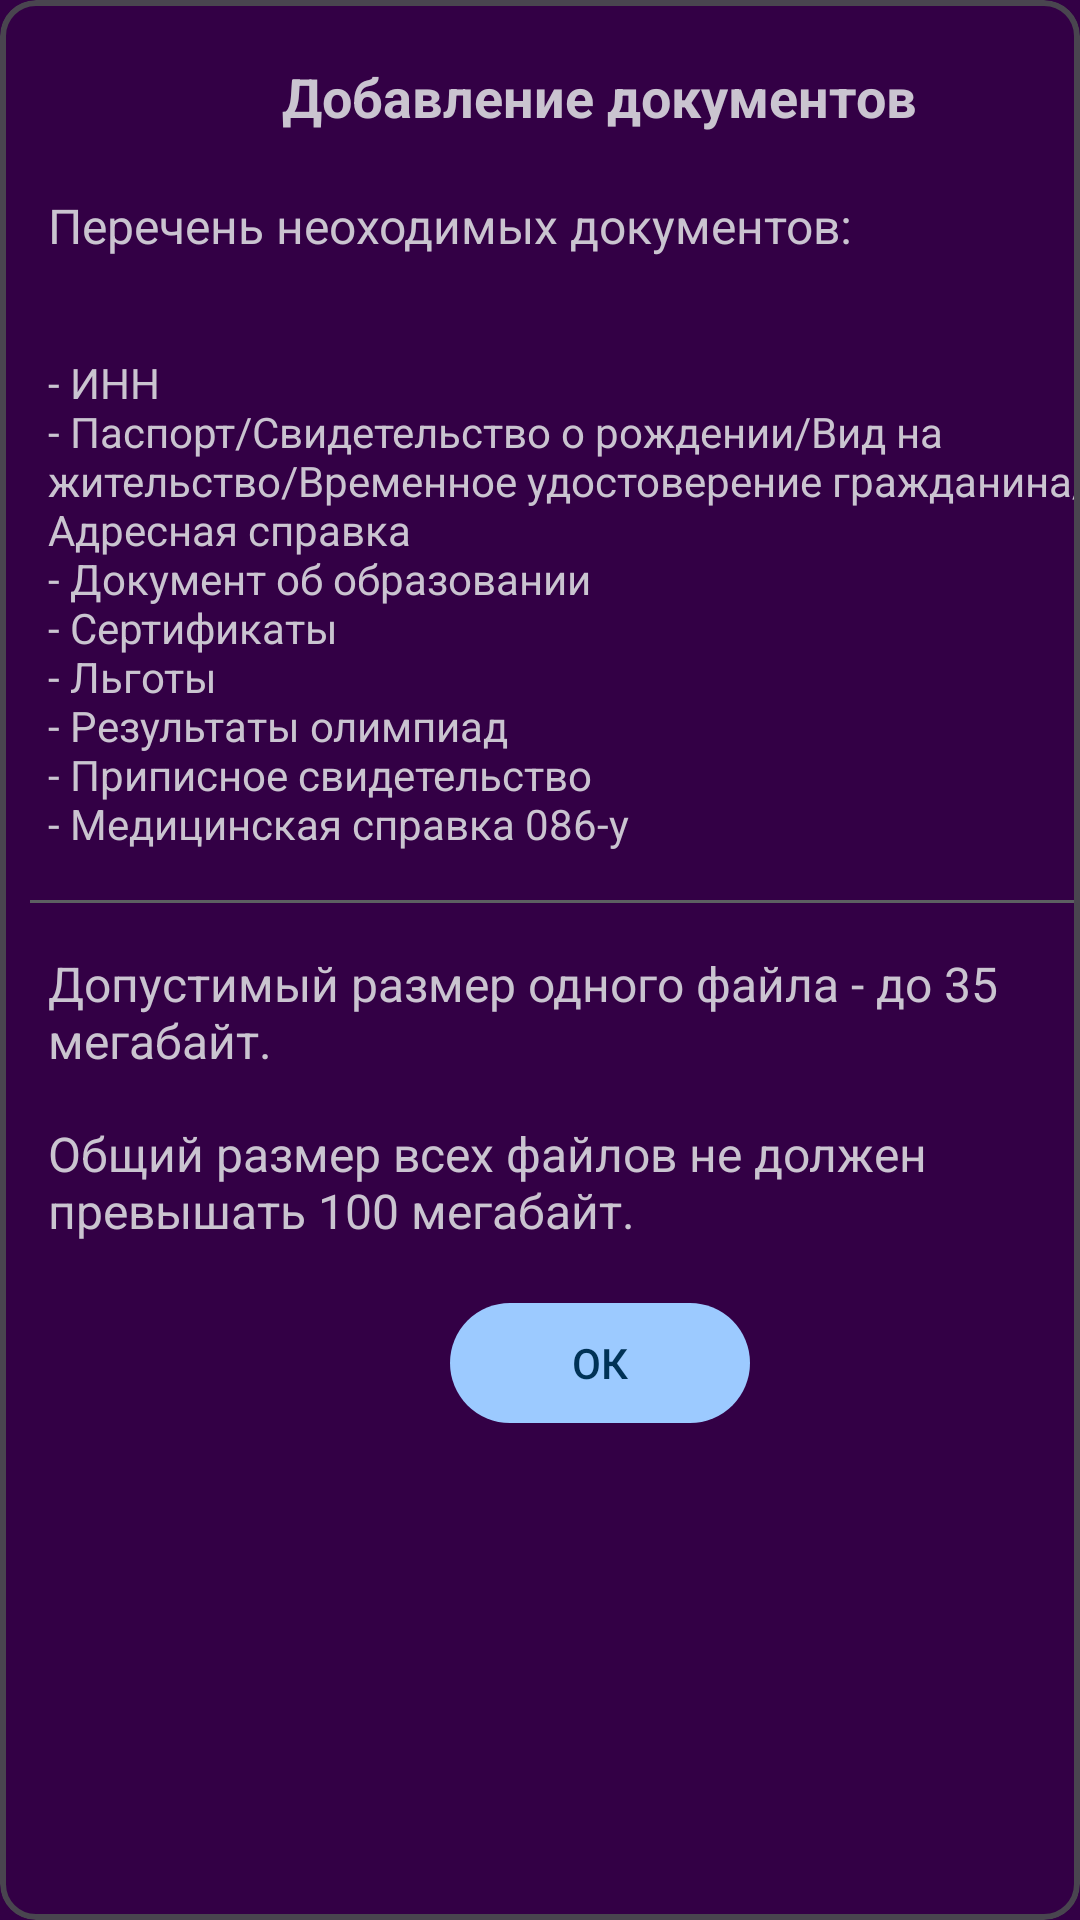

Write the Android layout XML for this screen, with the resource values it uses.
<!-- AndroidManifest.xml: application theme AppTheme -->
<!-- res/layout/dialog_add_documents_help.xml -->
<?xml version="1.0" encoding="utf-8"?>
<com.google.android.material.card.MaterialCardView xmlns:android="http://schemas.android.com/apk/res/android"
    android:layout_width="wrap_content"
    android:layout_height="wrap_content"
    android:padding="10dp"
    app:cardCornerRadius="12dp"
    android:elevation="24dp"
    app:strokeWidth="2dp"
    android:outlineAmbientShadowColor="@color/md_theme_dark_outline"
    xmlns:app="http://schemas.android.com/apk/res-auto">

        <LinearLayout
            android:layout_width="400dp"
            android:layout_height="wrap_content"
            android:orientation="vertical">

            <TextView
                android:layout_width="wrap_content"
                android:layout_height="wrap_content"
                android:layout_gravity="center"
                android:layout_marginTop="16dp"
                android:padding="4dp"
                android:text="@string/addition_documents"
                android:textSize="18sp"
                android:textStyle="bold" />

            <TextView
                android:layout_width="match_parent"
                android:layout_height="wrap_content"
                android:gravity="start"
                android:padding="16dp"
                android:textSize="16sp"
                android:text="@string/documents_list" />

            <TextView
                android:layout_width="match_parent"
                android:layout_height="wrap_content"
                android:gravity="start"
                android:padding="16dp"
                android:text="@string/many_documents" />

            <View
                android:layout_width="match_parent"
                android:layout_height="1dp"
                android:layout_marginStart="10dp"
                android:layout_marginEnd="10dp"
                android:background="#5C5F61" />

            <TextView
                android:layout_width="match_parent"
                android:layout_height="wrap_content"
                android:gravity="start"
                android:padding="16dp"
                android:textSize="16sp"
                android:text="@string/size_one_file" />

            <TextView
                android:layout_width="match_parent"
                android:layout_height="wrap_content"
                android:gravity="start"
                android:paddingStart="16dp"
                android:paddingEnd="16dp"
                android:textSize="16sp"
                android:text="@string/size_all_files" />

            <com.google.android.material.button.MaterialButton
                android:id="@+id/button_ok"
                android:layout_width="100dp"
                android:layout_height="wrap_content"
                android:layout_gravity="center"
                android:layout_marginTop="16dp"
                android:layout_marginBottom="16dp"
                android:gravity="center"
                android:text="@string/ok" />

        </LinearLayout>

</com.google.android.material.card.MaterialCardView>
<!-- resources referenced by this layout -->
<resources>
  <color name="md_theme_dark_outline">#8C9199</color>
  <string name="addition_documents">Добавление документов</string>
  <string name="documents_list">Перечень неоходимых документов:</string>
  <string name="many_documents">- ИНН\n- Паспорт/Свидетельство о рождении/Вид на жительство/Временное удостоверение гражданина/Адресная справка\n- Документ об образовании\n- Сертификаты\n- Льготы\n- Результаты олимпиад\n- Приписное свидетельство\n- Медицинская справка 086-у</string>
  <string name="ok">ОК</string>
      //fragment_profile
  <string name="size_all_files">Общий размер всех файлов не должен превышать 100 мегабайт.</string>
  <string name="size_one_file">Допустимый размер одного файла - до 35 мегабайт.</string>
  <color name="md_theme_dark_primary">#9CCAFF</color>
  <color name="md_theme_dark_onPrimary">#003256</color>
  <color name="md_theme_dark_primaryContainer">#00497A</color>
  <color name="md_theme_dark_onPrimaryContainer">#D0E4FF</color>
  <color name="md_theme_dark_secondary">#8CD88C</color>
  <color name="md_theme_dark_onSecondary">#00390E</color>
  <color name="md_theme_dark_secondaryContainer">#005318</color>
  <color name="md_theme_dark_onSecondaryContainer">#A8F5A6</color>
  <color name="md_theme_dark_onTertiary">#2A207D</color>
  <color name="md_theme_dark_tertiaryContainer">#413995</color>
  <color name="md_theme_dark_onTertiaryContainer">#E3DFFF</color>
  <color name="md_theme_dark_error">#FFB4AB</color>
  <color name="md_theme_dark_errorContainer">#93000A</color>
  <color name="md_theme_dark_onError">#690005</color>
  <color name="md_theme_dark_onErrorContainer">#FFDAD6</color>
  <color name="md_theme_dark_background">#330045</color>
  <color name="md_theme_dark_onBackground">#FAD7FF</color>
  <color name="md_theme_dark_surface">#330045</color>
  <color name="md_theme_dark_onSurface">#FAD7FF</color>
  <color name="md_theme_dark_surfaceVariant">#42474E</color>
  <color name="md_theme_dark_onSurfaceVariant">#C2C7CF</color>
  <color name="md_theme_dark_inverseOnSurface">#330045</color>
  <color name="md_theme_dark_inverseSurface">#FAD7FF</color>
  <color name="md_theme_dark_inversePrimary">#0062A0</color>
</resources>
